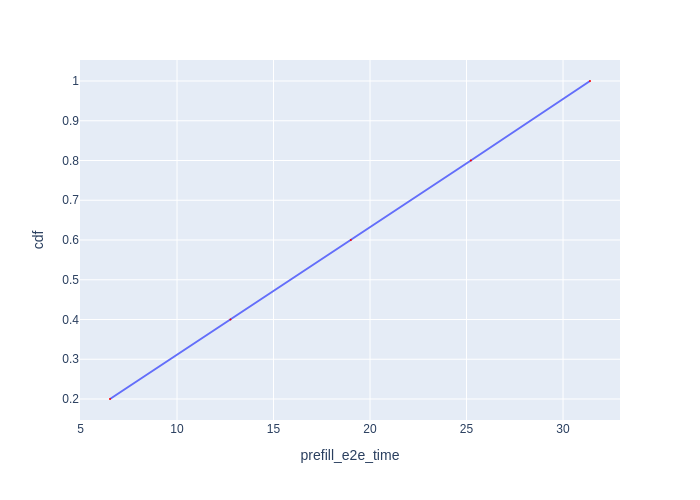

Values plotted in this chart, from the file beside it:
Request Id, prefill_e2e_time, cdf
0_0, 6.528, 0.2
0_1, 12.77, 0.4
0_2, 19, 0.6
0_3, 25.22, 0.8
0_4, 31.4, 1.0
